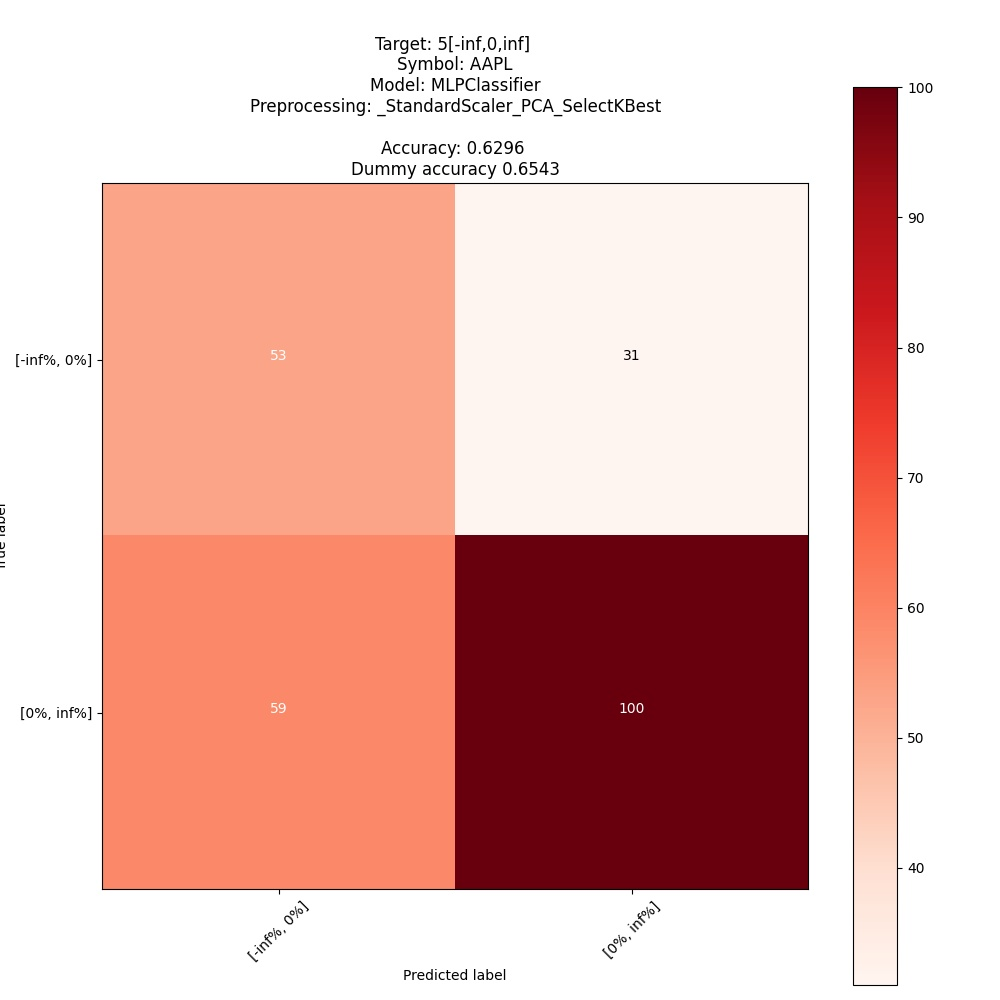

Values plotted in this chart, from the file beside it:
; pred: [-inf%, 0%]; pred: [0%, inf%]
true: [-inf%, 0%]; 53; 31
true: [0%, inf%]; 59; 100
